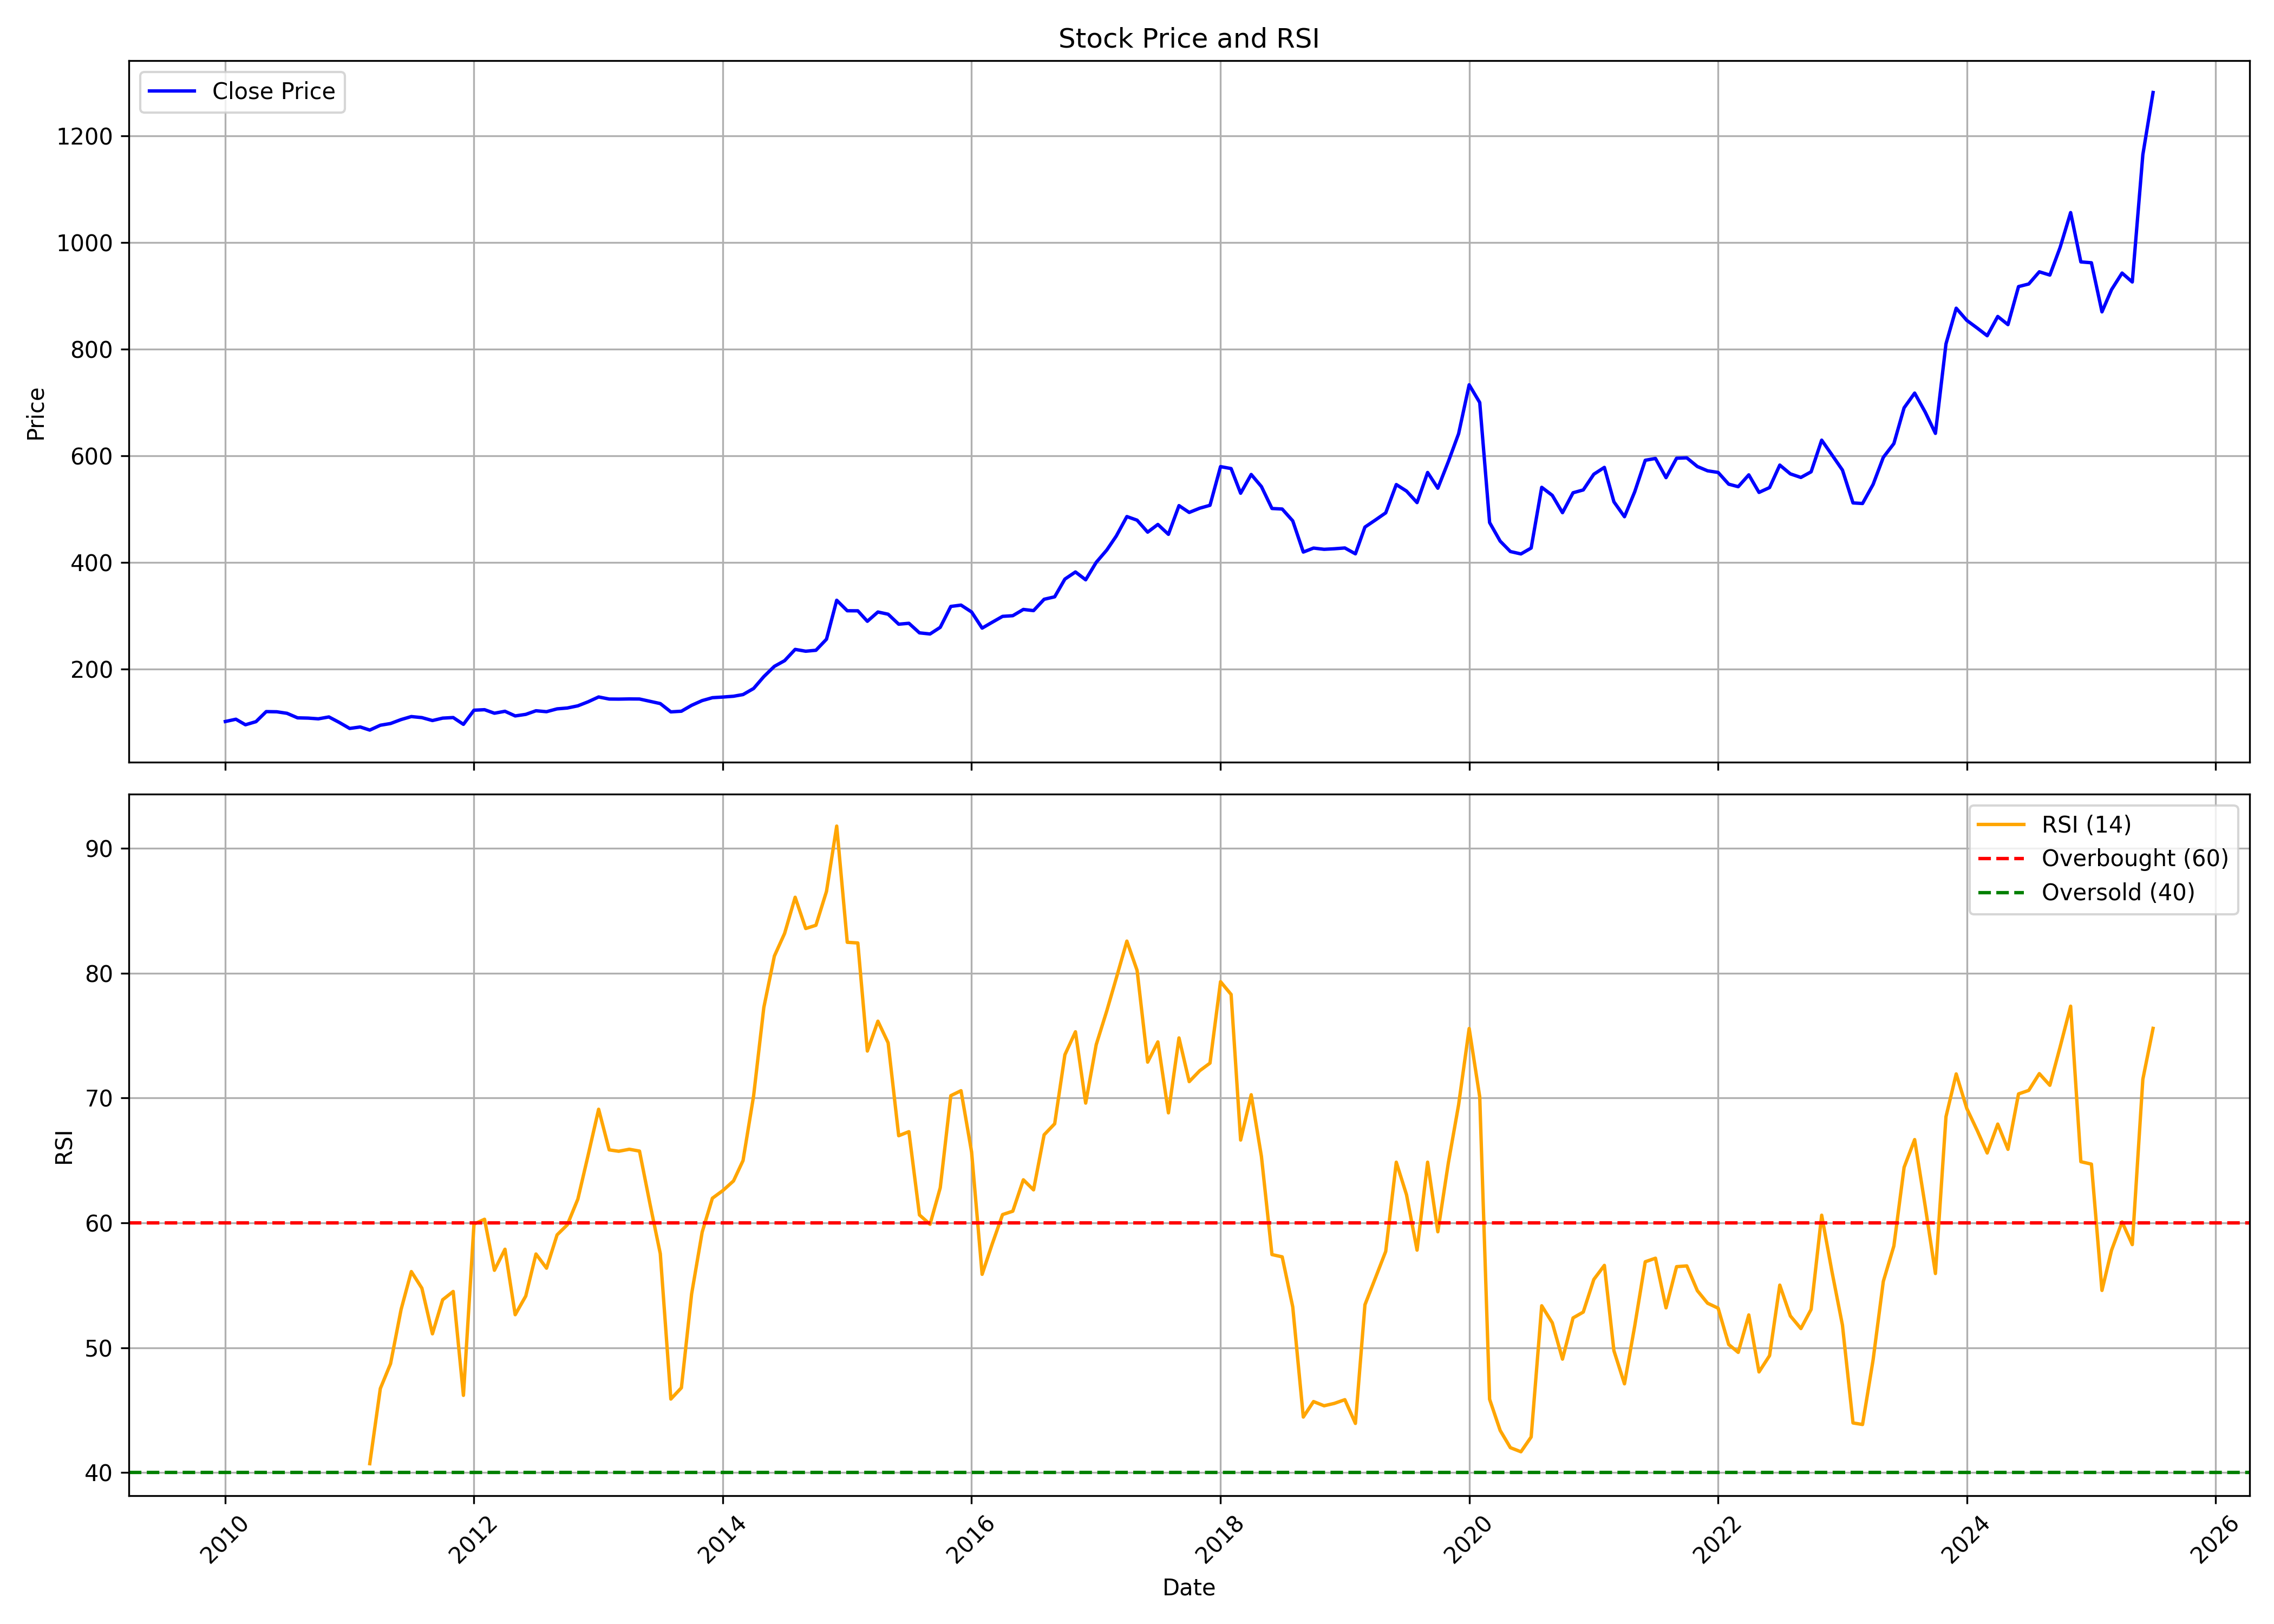

The file beside this chart, header and first rows:
, date, symbol, open, high, low, close, volume, rsi
0, 2010-01-01, NESCO, 90.93, 131.4, 90.93, 102.1, 6812430, 
1, 2010-02-01, NESCO, 104.5, 112.9, 97.69, 106.4, 800760, 
2, 2010-03-01, NESCO, 106.4, 110, 94.65, 96.01, 480710, 
3, 2010-04-01, NESCO, 95.01, 113.4, 95.01, 101.9, 563440, 
4, 2010-05-01, NESCO, 100.7, 126, 96.3, 120.7, 829990, 
5, 2010-06-01, NESCO, 120.6, 125, 107.5, 120.3, 712730, 
6, 2010-07-01, NESCO, 119.4, 144, 116.8, 117.5, 3729315, 
7, 2010-08-01, NESCO, 120.4, 129.6, 108.1, 109, 2457190, 
8, 2010-09-01, NESCO, 106.8, 120.5, 106.6, 108.5, 529790, 
9, 2010-10-01, NESCO, 108.2, 124.2, 106, 107.1, 1705175, 
10, 2010-11-01, NESCO, 106.8, 117.9, 95.63, 110.7, 682385, 
11, 2010-12-01, NESCO, 109.7, 110.5, 93.96, 100.5, 591285, 
12, 2011-01-01, NESCO, 101.4, 102.4, 83.21, 89.1, 403960, 
13, 2011-02-01, NESCO, 89.12, 94.32, 78.06, 91.87, 424080, 
14, 2011-03-01, NESCO, 90.98, 96.32, 67.77, 86.05, 444705, 40.71
15, 2011-04-01, NESCO, 86.88, 99.94, 86.61, 95.12, 1135980, 46.72
16, 2011-05-01, NESCO, 94.87, 103.4, 90.1, 98.34, 528255, 48.71
17, 2011-06-01, NESCO, 99.09, 133.7, 96.55, 105.8, 67421400, 53.06
18, 2011-07-01, NESCO, 106.5, 135.3, 101.9, 111.4, 63607085, 56.1
19, 2011-08-01, NESCO, 112.1, 130.3, 99.54, 109.4, 21728110, 54.77
20, 2011-09-01, NESCO, 109.8, 117.8, 95.23, 103.9, 4502445, 51.11
21, 2011-10-01, NESCO, 103.8, 111.3, 98.45, 108.4, 1513555, 53.84
22, 2011-11-01, NESCO, 108.1, 122.8, 101.1, 109.5, 9030095, 54.5
23, 2011-12-01, NESCO, 112.7, 116.3, 96.33, 96.78, 1250090, 46.18
24, 2012-01-01, NESCO, 96.92, 130.1, 92.75, 123.3, 7946275, 59.9
25, 2012-02-01, NESCO, 124.1, 144.8, 118.3, 124.2, 15564675, 60.29
26, 2012-03-01, NESCO, 123.2, 128.3, 112.4, 117.7, 4063590, 56.2
27, 2012-04-01, NESCO, 118.3, 136.9, 117.8, 121.3, 5631075, 57.89
28, 2012-05-01, NESCO, 121.1, 122.5, 106, 112.6, 1364500, 52.64
29, 2012-06-01, NESCO, 112.7, 120.2, 108.3, 115.5, 1181320, 54.13
30, 2012-07-01, NESCO, 116.3, 129.5, 115, 122.3, 3508845, 57.5
31, 2012-08-01, NESCO, 123.5, 131.4, 116.5, 120.5, 1815310, 56.37
32, 2012-09-01, NESCO, 120.8, 141.1, 118.4, 125.8, 1838845, 59.04
33, 2012-10-01, NESCO, 116.3, 137.6, 116.3, 127.4, 1210270, 59.84
34, 2012-11-01, NESCO, 125, 139.8, 125, 131.5, 879500, 61.9
35, 2012-12-01, NESCO, 132.3, 150.3, 131, 139, 2275255, 65.4
36, 2013-01-01, NESCO, 139.2, 155, 139.1, 148.1, 1251895, 69.1
37, 2013-02-01, NESCO, 147.9, 152.1, 142.5, 144.2, 708380, 65.85
38, 2013-03-01, NESCO, 144.4, 147.3, 143.2, 144.1, 312450, 65.73
39, 2013-04-01, NESCO, 145.6, 161.2, 141.9, 144.4, 574385, 65.89
40, 2013-05-01, NESCO, 144.4, 150.4, 142.5, 144.3, 395265, 65.75
41, 2013-06-01, NESCO, 142.8, 163.5, 135.2, 140, 350825, 61.49
42, 2013-07-01, NESCO, 140.4, 143.4, 133.2, 135.7, 686780, 57.53
43, 2013-08-01, NESCO, 135.7, 136.9, 116.8, 120.2, 213160, 45.88
44, 2013-09-01, NESCO, 118.5, 128.8, 118.5, 121.4, 133620, 46.79
45, 2013-10-01, NESCO, 120.4, 140.7, 118.5, 132.5, 265950, 54.3
46, 2013-11-01, NESCO, 134.5, 145.8, 129.8, 141.3, 275870, 59.26
47, 2013-12-01, NESCO, 141.2, 151.4, 133.8, 146.7, 205230, 61.97
48, 2014-01-01, NESCO, 146.7, 153.1, 143, 148, 211605, 62.59
49, 2014-02-01, NESCO, 147.7, 152.4, 146.2, 149.5, 416805, 63.36
50, 2014-03-01, NESCO, 145.8, 160.5, 145.8, 152.6, 555250, 64.99
51, 2014-04-01, NESCO, 151.4, 180.3, 149.5, 164, 520405, 70.17
52, 2014-05-01, NESCO, 164, 194.1, 161.4, 186.3, 721665, 77.25
53, 2014-06-01, NESCO, 187, 231.1, 182.5, 205.5, 1053355, 81.37
54, 2014-07-01, NESCO, 202.9, 229.5, 197.3, 216.1, 523170, 83.18
55, 2014-08-01, NESCO, 216.1, 255.1, 211.6, 237.3, 698900, 86.08
56, 2014-09-01, NESCO, 230.5, 246.4, 222.1, 233.9, 432590, 83.58
57, 2014-10-01, NESCO, 234.1, 250, 223.5, 235.6, 588905, 83.84
58, 2014-11-01, NESCO, 232.4, 265.5, 220.3, 256.4, 1047425, 86.55
59, 2014-12-01, NESCO, 256.5, 349.8, 249.4, 329.4, 1613865, 91.78
... 127 more rows
